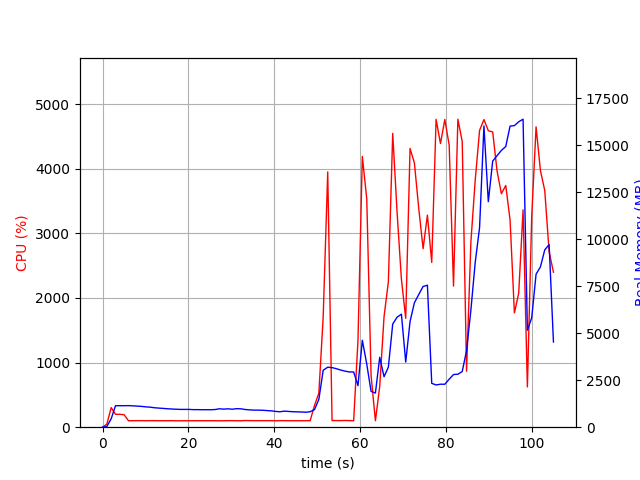

The table this chart was drawn from, first rows:
elapsed_time, nproc, cpu, mem_real, mem_virtual
4.029273986816406e-05, 1, 0.0, 8.68, 2603
1.006, 1, 47.7, 38.7, 609
2.013, 1, 303.0, 447.9, 4415
3.021, 1, 199.4, 1143, 5177
4.028, 1, 199.5, 1145, 5177
5.035, 1, 192.6, 1143, 5177
6.042, 1, 100.3, 1149, 5177
7.049, 1, 100.3, 1137, 5177
8.056, 1, 101.3, 1124, 5177
9.063, 1, 101.3, 1108, 5177
10.07, 1, 100.3, 1083, 5177
11.08, 1, 101.3, 1067, 5177
12.08, 1, 101.3, 1036, 5177
13.09, 1, 100.1, 1017, 5177
14.1, 1, 100.2, 1000, 5177
15.11, 1, 100.1, 982.6, 5177
16.12, 1, 101.1, 968.1, 5177
17.13, 1, 99.1, 957.6, 5177
18.14, 1, 100.1, 947.1, 5177
19.14, 1, 100.1, 947.1, 5177
20.15, 1, 100.1, 947.1, 5177
21.16, 1, 100.2, 935.3, 5177
22.17, 1, 100.1, 935.3, 5177
23.18, 1, 100.1, 930.9, 5177
24.19, 1, 100.2, 930.9, 5177
25.2, 1, 100.1, 930.9, 5177
26.21, 1, 100.2, 938.9, 5177
27.21, 1, 99.2, 980.5, 5225
28.22, 1, 100.1, 962.1, 5225
29.23, 1, 101.1, 978.7, 5225
30.24, 1, 101.0, 956.5, 5225
31.25, 1, 100.1, 986.8, 5225
32.26, 1, 99.1, 978.1, 5225
33.27, 1, 103.0, 941, 5225
34.28, 1, 102.0, 922.9, 5225
35.29, 1, 101.1, 908.3, 5225
36.3, 1, 101.1, 909.8, 5225
37.31, 1, 101.0, 901, 5225
38.32, 1, 101.0, 885.2, 5225
39.32, 1, 101.2, 870, 5225
40.33, 1, 99.1, 840.6, 5225
41.34, 1, 101.2, 821.4, 5225
42.35, 1, 101.1, 855.2, 5225
43.36, 1, 100.1, 838.4, 5225
44.37, 1, 100.1, 824.3, 5225
45.38, 1, 100.1, 817.7, 5225
46.39, 1, 100.1, 809.2, 5225
47.4, 1, 100.1, 795.7, 5225
48.4, 1, 101.2, 824.7, 5225
49.41, 1, 338.8, 940.0, 5328
50.42, 1, 526.1, 1480, 7504
51.43, 1, 1706, 3032, 12066
52.49, 1, 3949, 3193, 12259
53.5, 1, 103.2, 3172, 12259
54.51, 1, 102.3, 3113, 12259
55.51, 1, 102.2, 3042, 12259
56.52, 1, 104.2, 2984, 12259
57.53, 1, 102.2, 2942, 12259
58.54, 1, 100.3, 2940, 12259
59.54, 1, 1344, 2213, 12268
... 45 more rows
